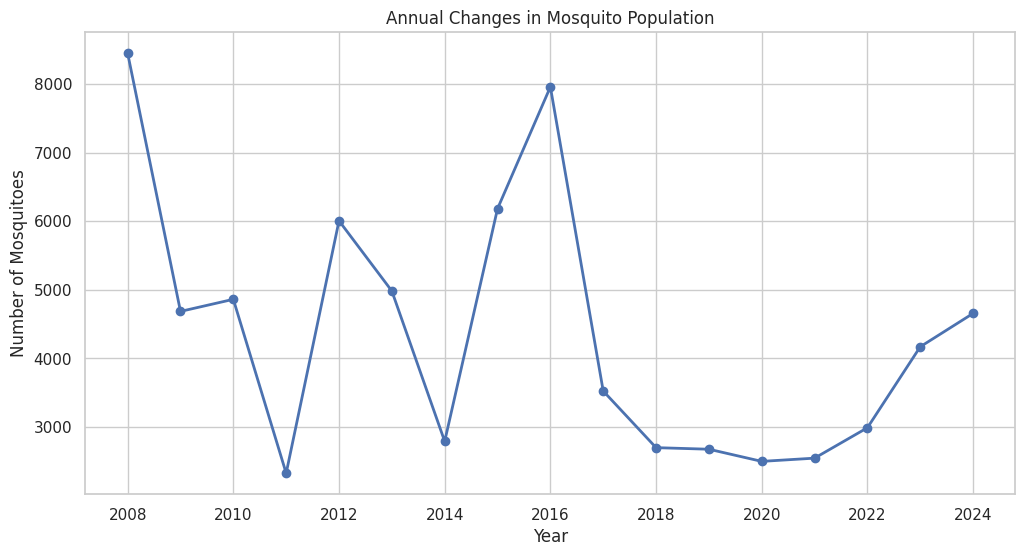
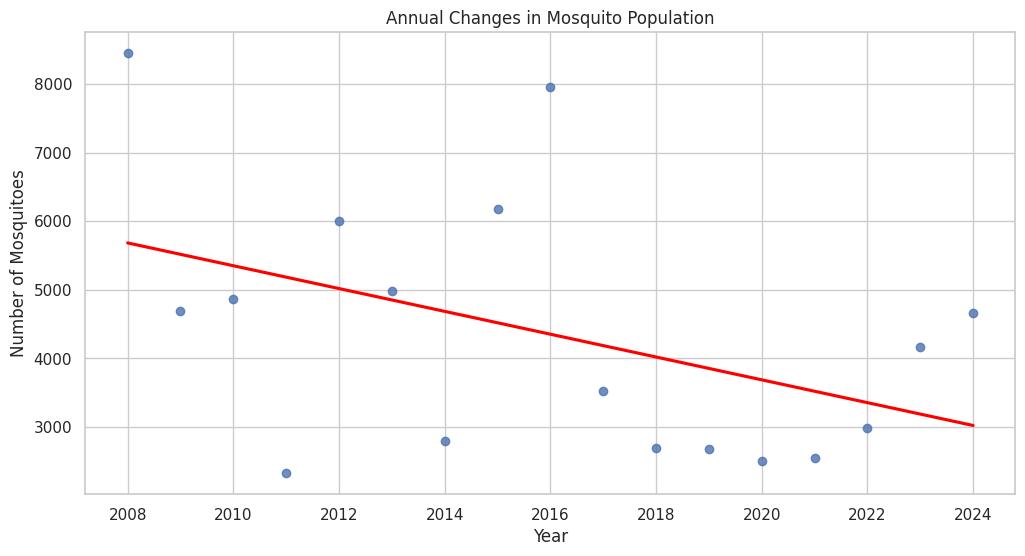
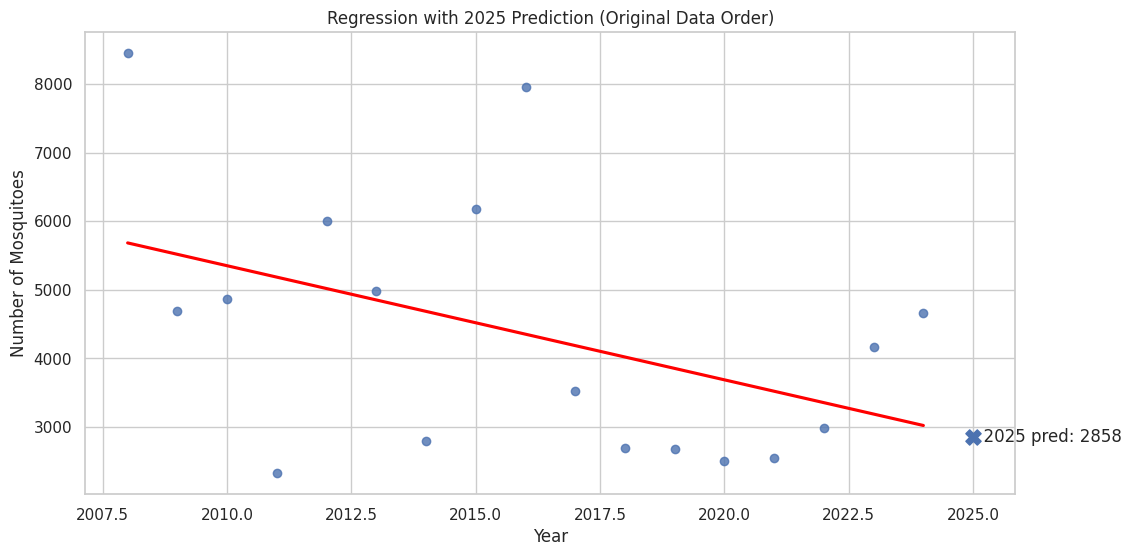

Python code for these plots, in order:
import pandas as pd
import matplotlib.pyplot as plt

# 데이터 입력
data = {
    'Year': [2024, 2023, 2022, 2021, 2020, 2019, 2018, 2017, 2016, 2015, 2014, 2013, 2012, 2011, 2010, 2009, 2008],
    'Number of Mosquitoes': [4657, 4171, 2991, 2548, 2501, 2678, 2701, 3526, 7957, 6182, 2793, 4983, 6006, 2328, 4862, 4686, 8447]
}

df = pd.DataFrame(data)
df

# 🔧 필수 임포트(추가): seaborn & numpy
import seaborn as sns
import numpy as np

# (선택) 보기 좋은 스타일
sns.set_theme(style="whitegrid")

# 3. 기본 그래프
plt.figure(figsize=(12,6))
plt.plot(df['Year'], df['Number of Mosquitoes'], marker='o', linestyle='-', linewidth=2)
plt.title('Annual Changes in Mosquito Population')
plt.xlabel('Year')
plt.ylabel('Number of Mosquitoes')
plt.grid(True)
plt.show()

# 4. 추세선 (회귀선) 추가 그래프
plt.figure(figsize=(12,6))
sns.regplot(x='Year', y='Number of Mosquitoes', data=df, scatter=True, ci=None, line_kws={"color": "red"})
plt.title('Annual Changes in Mosquito Population')
plt.grid(True)
plt.show()

# 5. 상관계수 계산 (Pearson)
corr = df['Year'].corr(df['Number of Mosquitoes'])
print(f"✅ Pearson 상관계수 (Year vs Number of Mosquitoes): {corr:.4f}")

# 6. 회귀식 계산
fit = np.polyfit(df['Year'], df['Number of Mosquitoes'], 1)
print(f"✅ 회귀식: 모기 개체 수 = {fit[0]:.2f} * 연도 + {fit[1]:.2f}")

# 2025년 예측값 시각화
slope, intercept = np.polyfit(df['Year'], df['Number of Mosquitoes'], 1)
pred_2025 = slope * 2025 + intercept
print(f"🔮 2025년 예측 모기 개체 수: {pred_2025:.2f}")

plt.figure(figsize=(12,6))
sns.regplot(x='Year', y='Number of Mosquitoes', data=df, scatter=True, ci=None, line_kws={"color": "red"})
plt.scatter([2025], [pred_2025], s=120, marker='X')
plt.text(2025, pred_2025, f'  2025 pred: {pred_2025:.0f}', va='center')
plt.title('Regression with 2025 Prediction (Original Data Order)')
plt.grid(True)
plt.show()
